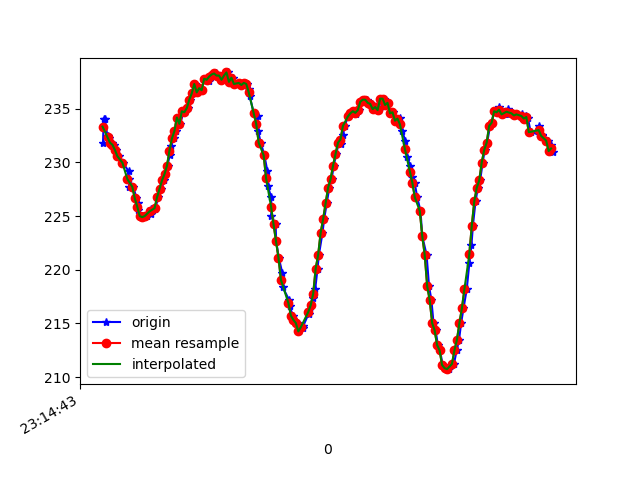

Data behind this chart, as committed beside it:
1617837284044, 532927649496287, 231.83594, -259.1797, -49.51172
1617837284049, 532927668663665, 234.1, -246.8, -11.72
1617837284057, 532927687739480, 234.1, -245.7, -12.21
1617837284080, 532927706784774, 232.4, -244.7, -12.4
1617837284096, 532927725860589, 232.2, -243.7, -13.38
1617837284113, 532927744875361, 231.8, -242.5, -13.77
1617837284132, 532927763981697, 231.6, -241.4, -14.16
1617837284151, 532927783026991, 231.2, -240.2, -14.16
1617837284170, 532927802285934, 230.6, -239.3, -15.04
1617837284202, 532927823925538, 230, -238.5, -14.75
1617837284250, 532927840742777, 229.2, -237.3, -15.53
1617837284253, 532927859910155, 228.4, -236.3, -15.33
1617837284256, 532927879077534, 227.7, -235.3, -16.02
1617837284288, 532927898244913, 227.7, -234.6, -16.41
1617837284314, 532927917686984, 226.7, -234.1, -16.8
1617837284324, 532927937342703, 226.2, -233.9, -16.8
1617837284328, 532927956326954, 225.6, -233.4, -15.82
1617837284358, 532927975494333, 225.0, -232.9, -16.8
1617837284375, 532927994478584, 224.9, -232.4, -16.11
1617837284399, 532928013981697, 225.0, -232.5, -17.09
1617837284430, 532928033423768, 225.7, -233, -17.19
1617837284434, 532928052438540, 225.2, -232.2, -17.48
1617837284461, 532928071697483, 225.8, -233.3, -18.65
1617837284465, 532928091078511, 225.7, -232.7, -17.87
1617837284490, 532928110276411, 226.8, -233.5, -18.65
1617837284515, 532928129718482, 227.5, -233.8, -18.55
1617837284539, 532928148916382, 228.3, -235, -18.26
1617837284543, 532928168419495, 228.9, -236.2, -17.58
1617837284565, 532928187922608, 229.7, -238, -17.09
1617837284581, 532928206815295, 230.7, -238.9, -16.6
1617837284593, 532928225891110, 231.5, -240.3, -16.02
1617837284613, 532928244936404, 232.2, -241, -15.53
1617837284631, 532928263951176, 232.9, -241.5, -14.84
1617837284652, 532928282965948, 234.2, -242.5, -14.84
1617837284669, 532928302102806, 233.6, -243.1, -15.33
1617837284690, 532928321148100, 234.8, -244.7, -15.14
1617837284707, 532928340132351, 234.7, -245.5, -14.36
1617837284728, 532928359238687, 235.1, -247.4, -15.82
1617837284749, 532928378412787, 235.8, -247.8, -15.04
1617837284769, 532928397488602, 236.4, -249.1, -14.75
1617837284787, 532928416564417, 237.3, -250.8, -13.77
1617837284802, 532928435609711, 236.5, -251.6, -13.77
1617837284822, 532928454685526, 236.9, -252.7, -12.99
1617837284843, 532928473700298, 236.7, -252.9, -12.4
1617837284860, 532928492745592, 237.8, -253.9, -12.4
1617837284880, 532928511851928, 237.8, -254.4, -11.72
1617837284898, 532928530897222, 237.6, -255.1, -11.91
1617837284918, 532928549942515, 238, -256.5, -11.52
1617837284938, 532928568926766, 238.2, -256.3, -11.23
1617837284955, 532928588002581, 238.3, -256.2, -11.62
1617837284976, 532928606986832, 238.1, -257, -12.21
1617837284993, 532928626062647, 238.1, -257.3, -12.01
1617837285012, 532928645138462, 237.7, -257.1, -12.01
1617837285032, 532928664214277, 238.1, -256.5, -12.01
1617837285056, 532928683229049, 238.4, -255.9, -11.91
1617837285072, 532928702457471, 237.5, -255.9, -11.91
1617837285091, 532928721472243, 237.9, -255.2, -12.6
1617837285108, 532928740456494, 237.3, -254.4, -13.09
1617837285140, 532928759562830, 237.4, -253.7, -12.7
1617837285172, 532928778760730, 237.2, -253.1, -12.99
1617837285182, 532928797775503, 237.4, -252.1, -13.77
... 129 more rows
